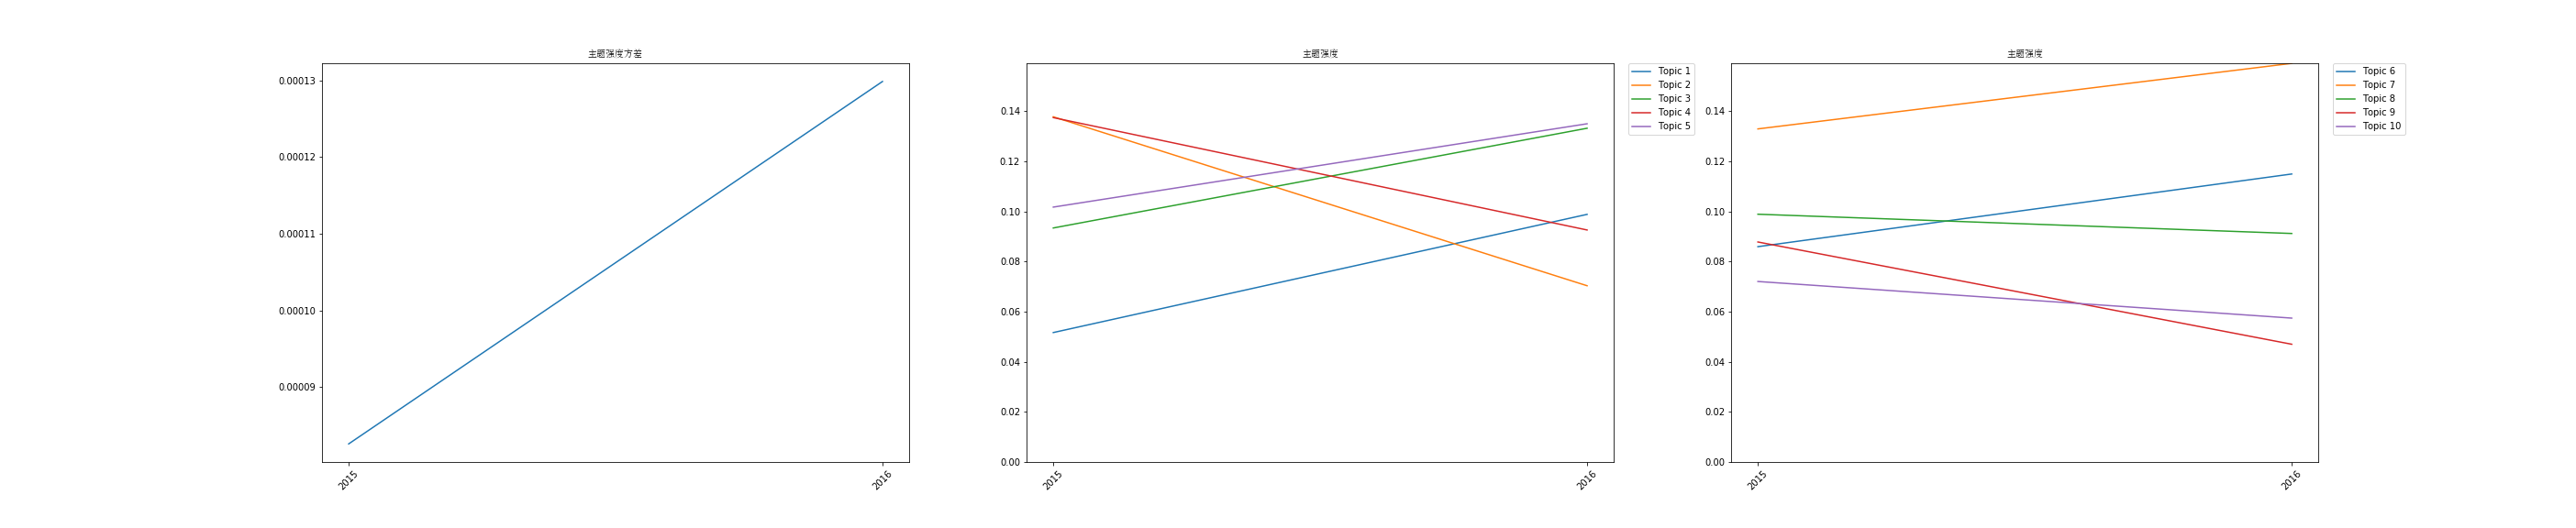

The file beside this chart, header and first rows:
time, 0, 1, 2, 3, 4, 5, 6, 7, 8, 9, var
2015, 0.05168, 0.1378, 0.09343, 0.1375, 0.1018, 0.08597, 0.133, 0.09893, 0.08784, 0.07207, 8.257753738389009e-05
2016, 0.09887, 0.07037, 0.1333, 0.09263, 0.135, 0.115, 0.1592, 0.09123, 0.04702, 0.05745, 0.0001298
